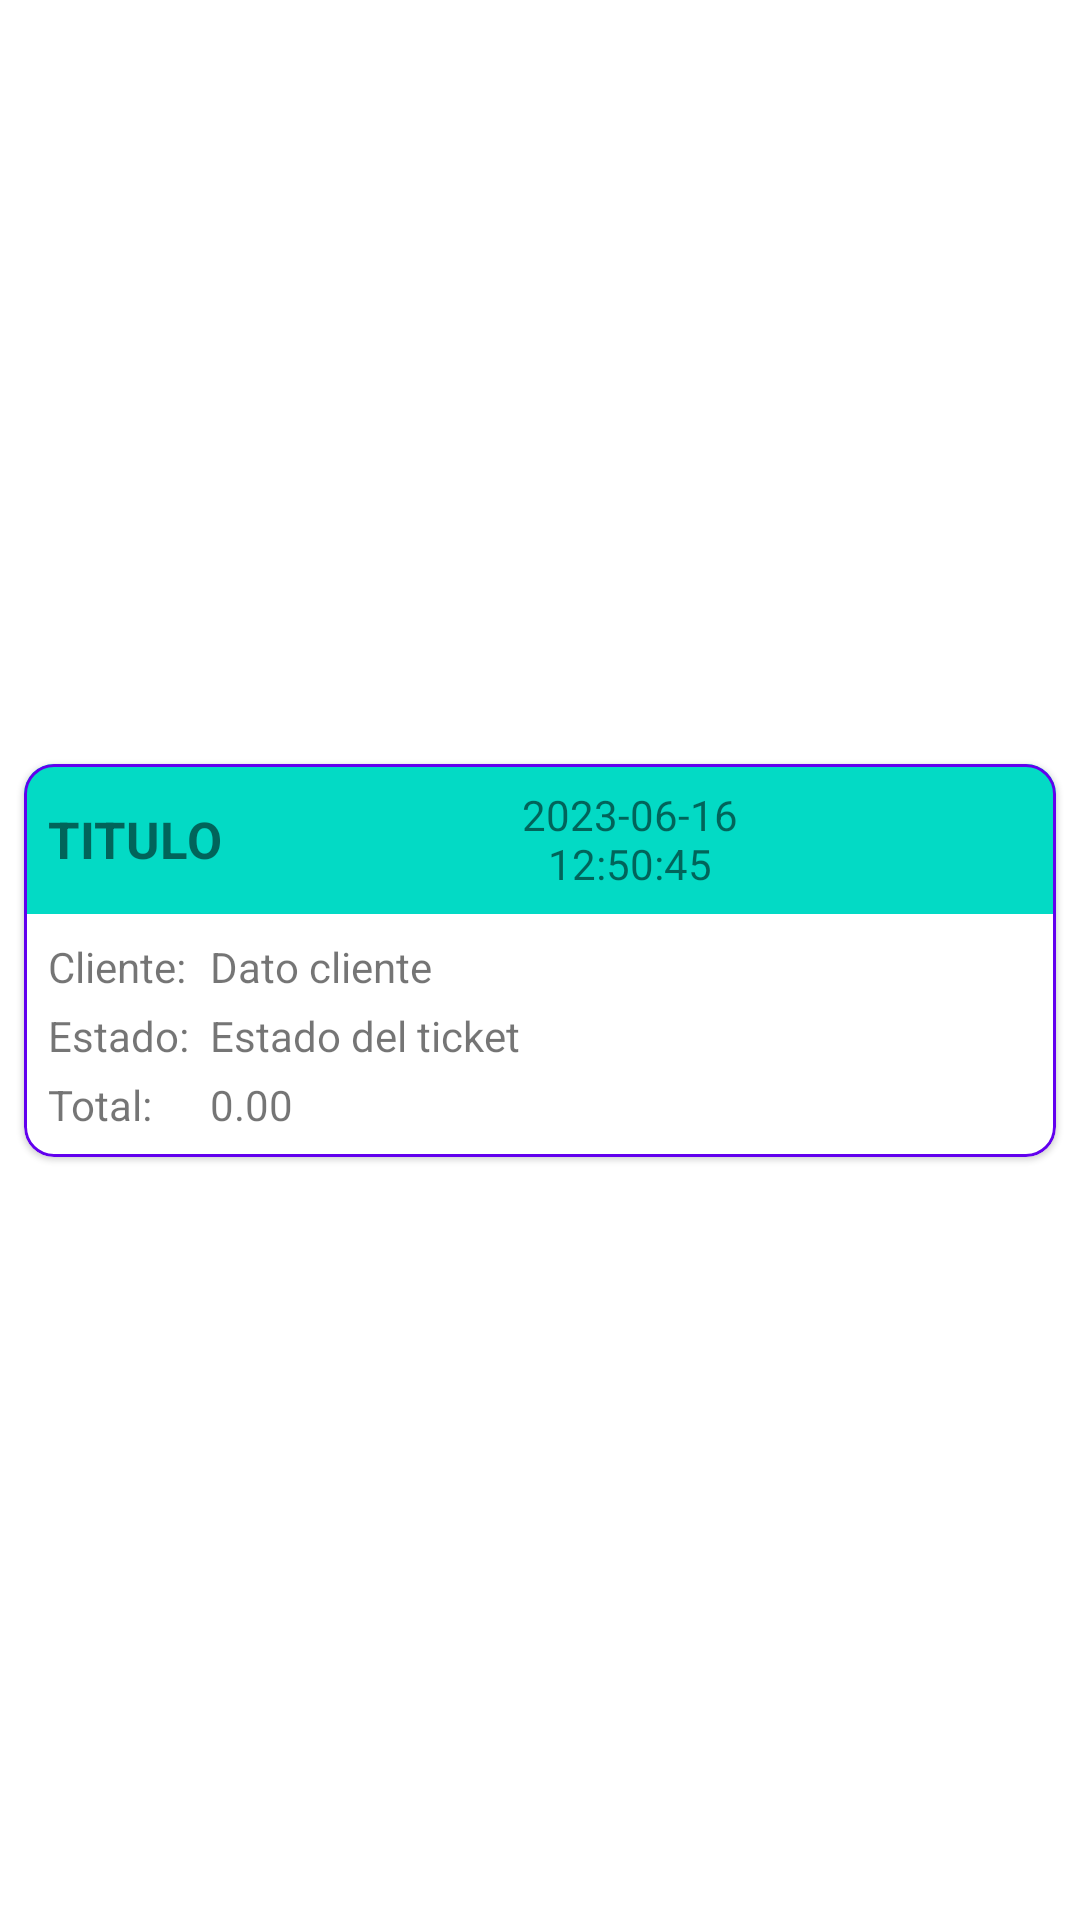

The Android layout XML behind this screen, and the referenced resources:
<!-- AndroidManifest.xml: application theme Theme.Personal -->
<!-- res/layout/items_reporte_ticket.xml -->
<?xml version="1.0" encoding="utf-8"?>
<androidx.constraintlayout.widget.ConstraintLayout xmlns:android="http://schemas.android.com/apk/res/android"
    xmlns:app="http://schemas.android.com/apk/res-auto"
    xmlns:tools="http://schemas.android.com/tools"
    android:layout_width="match_parent"
    android:layout_height="wrap_content">

    <com.google.android.material.card.MaterialCardView
        android:id="@+id/cv_matriz"
        android:layout_width="match_parent"
        android:layout_height="wrap_content"
        android:layout_marginStart="8dp"
        android:layout_marginTop="8dp"
        android:layout_marginEnd="8dp"
        android:layout_marginBottom="8dp"
        app:cardCornerRadius="10dp"
        app:layout_constraintBottom_toBottomOf="parent"
        app:layout_constraintEnd_toEndOf="parent"
        app:layout_constraintStart_toStartOf="parent"
        app:layout_constraintTop_toTopOf="parent"
        app:strokeColor="@color/purple_500"
        app:strokeWidth="1dp">

        <androidx.constraintlayout.widget.ConstraintLayout
            android:id="@+id/cl_contenido"
            android:layout_width="match_parent"
            android:layout_height="match_parent">

            <androidx.constraintlayout.widget.ConstraintLayout
                android:id="@+id/cl_cabecera"
                android:layout_width="match_parent"
                android:layout_height="50dp"
                android:background="@color/teal_200"
                app:layout_constraintEnd_toEndOf="parent"
                app:layout_constraintStart_toStartOf="parent"
                app:layout_constraintTop_toTopOf="parent">

                <TextView
                    android:id="@+id/tv_titulo"
                    android:layout_width="0dp"
                    android:layout_height="wrap_content"
                    android:layout_marginStart="8dp"
                    android:ellipsize="end"
                    android:maxLines="2"
                    android:text="TITULO"
                    android:textSize="17sp"
                    android:textStyle="bold"
                    app:layout_constraintBottom_toBottomOf="parent"
                    app:layout_constraintEnd_toStartOf="@+id/tv_fecha"
                    app:layout_constraintStart_toStartOf="parent"
                    app:layout_constraintTop_toTopOf="parent" />

                <ImageButton
                    android:id="@+id/ib_anular"
                    style="@style/Widget.AppCompat.Button.Borderless.Colored"
                    android:layout_width="48dp"
                    android:layout_height="wrap_content"
                    android:layout_marginEnd="4dp"
                    app:layout_constraintBottom_toBottomOf="parent"
                    app:layout_constraintEnd_toStartOf="@+id/ib_agregar"
                    app:layout_constraintTop_toTopOf="parent"
                    app:srcCompat="@drawable/ic_delete" />

                <ImageButton
                    android:id="@+id/ib_agregar"
                    style="@style/Widget.AppCompat.Button.Borderless.Colored"
                    android:layout_width="48dp"
                    android:layout_height="wrap_content"
                    android:layout_marginEnd="2dp"
                    app:layout_constraintBottom_toBottomOf="parent"
                    app:layout_constraintEnd_toEndOf="parent"
                    app:layout_constraintTop_toTopOf="parent"
                    app:srcCompat="@drawable/ic_next" />

                <TextView
                    android:id="@+id/tv_fecha"
                    android:layout_width="80dp"
                    android:layout_height="wrap_content"
                    android:layout_marginTop="2dp"
                    android:layout_marginBottom="2dp"
                    android:gravity="center"
                    android:maxLines="2"
                    android:text="2023-06-16 12:50:45"
                    app:layout_constraintBottom_toBottomOf="parent"
                    app:layout_constraintEnd_toStartOf="@+id/ib_anular"
                    app:layout_constraintTop_toTopOf="parent" />


            </androidx.constraintlayout.widget.ConstraintLayout>

            <TextView
                android:id="@+id/textView7"
                android:layout_width="wrap_content"
                android:layout_height="wrap_content"
                android:layout_marginStart="8dp"
                android:layout_marginTop="8dp"
                android:text="Cliente:"
                app:layout_constraintStart_toStartOf="parent"
                app:layout_constraintTop_toBottomOf="@+id/cl_cabecera" />

            <TextView
                android:id="@+id/tv_cliente"
                android:layout_width="0dp"
                android:layout_height="wrap_content"
                android:layout_marginStart="8dp"
                android:layout_marginTop="8dp"
                android:layout_marginEnd="8dp"
                android:text="Dato cliente"
                app:layout_constraintEnd_toEndOf="parent"
                app:layout_constraintStart_toEndOf="@+id/textView7"
                app:layout_constraintTop_toBottomOf="@+id/cl_cabecera" />

            <TextView
                android:id="@+id/textView9"
                android:layout_width="wrap_content"
                android:layout_height="wrap_content"
                android:layout_marginStart="8dp"
                android:layout_marginTop="4dp"
                android:text="Estado:"
                app:layout_constraintStart_toStartOf="parent"
                app:layout_constraintTop_toBottomOf="@+id/textView7" />

            <TextView
                android:id="@+id/tv_estado"
                android:layout_width="0dp"
                android:layout_height="wrap_content"
                android:layout_marginTop="4dp"
                android:layout_marginEnd="8dp"
                android:text="Estado del ticket"
                app:layout_constraintEnd_toEndOf="parent"
                app:layout_constraintStart_toStartOf="@+id/tv_cliente"
                app:layout_constraintTop_toBottomOf="@+id/tv_cliente" />

            <TextView
                android:id="@+id/textView8"
                android:layout_width="wrap_content"
                android:layout_height="wrap_content"
                android:layout_marginStart="8dp"
                android:layout_marginTop="4dp"
                android:layout_marginBottom="8dp"
                android:text="Total:"
                app:layout_constraintBottom_toBottomOf="parent"
                app:layout_constraintStart_toStartOf="parent"
                app:layout_constraintTop_toBottomOf="@+id/textView9" />

            <TextView
                android:id="@+id/tv_total"
                android:layout_width="0dp"
                android:layout_height="wrap_content"
                android:layout_marginTop="4dp"
                android:layout_marginEnd="8dp"
                android:layout_marginBottom="8dp"
                android:text="0.00"
                app:layout_constraintBottom_toBottomOf="parent"
                app:layout_constraintEnd_toEndOf="parent"
                app:layout_constraintStart_toStartOf="@+id/tv_estado"
                app:layout_constraintTop_toBottomOf="@+id/tv_estado" />

        </androidx.constraintlayout.widget.ConstraintLayout>


    </com.google.android.material.card.MaterialCardView>

</androidx.constraintlayout.widget.ConstraintLayout>
<!-- resources referenced by this layout -->
<resources>
  <color name="purple_500">#FF6200EE</color>
  <color name="teal_200">#FF03DAC5</color>
  <style name="Theme.Personal" parent="Theme.MaterialComponents.DayNight.DarkActionBar">
          
          <item name="colorPrimary">@color/purple_500</item>
          <item name="colorPrimaryVariant">@color/purple_700</item>
          <item name="colorOnPrimary">@color/white</item>
          
          <item name="colorSecondary">@color/teal_200</item>
          <item name="colorSecondaryVariant">@color/teal_700</item>
          <item name="colorOnSecondary">@color/black</item>
          
          <item name="android:statusBarColor">?attr/colorPrimaryVariant</item>
          
      </style>
  <color name="purple_700">#FF3700B3</color>
  <color name="white">#FFFFFFFF</color>
  <color name="teal_700">#FF018786</color>
  <color name="black">#FF000000</color>
</resources>
